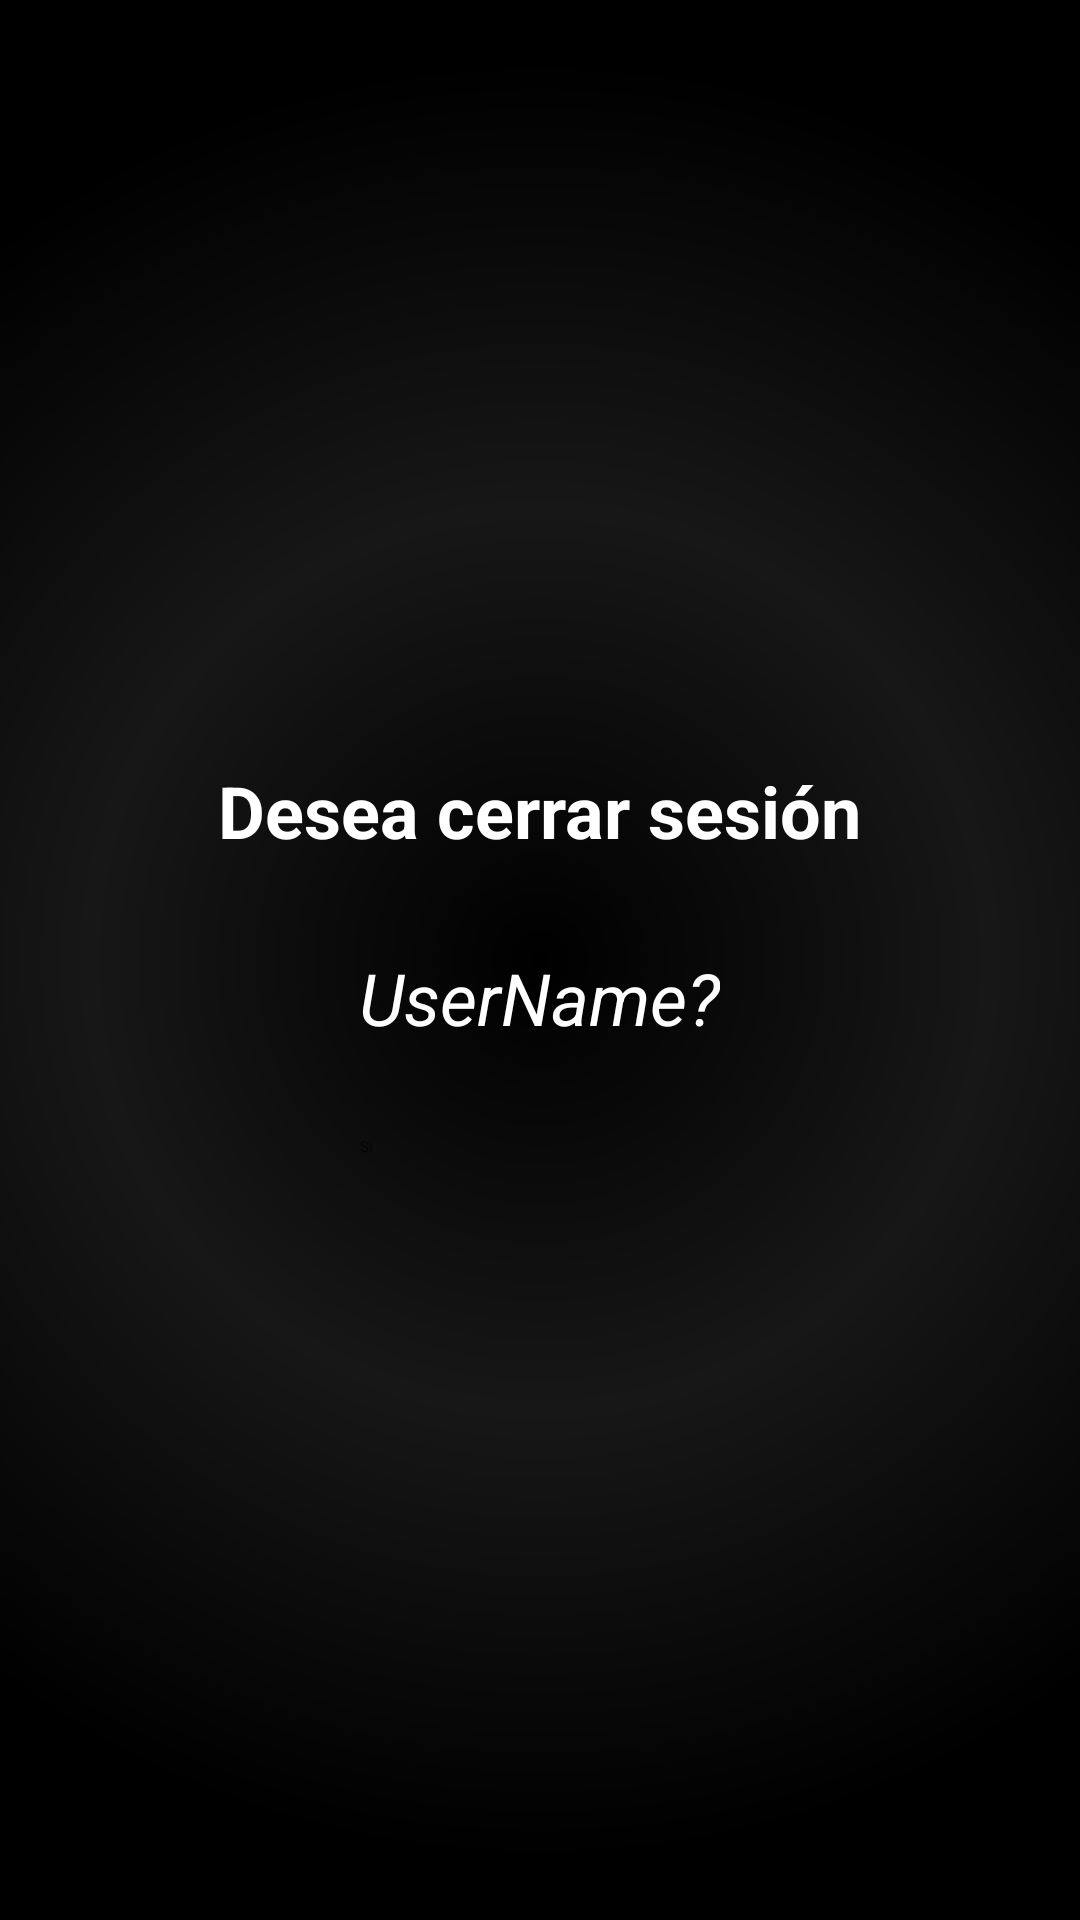

The Android layout XML behind this screen, and the referenced resources:
<!-- AndroidManifest.xml: application theme Theme.Proyecto -->
<!-- res/layout/fragment_exit.xml -->
<?xml version="1.0" encoding="utf-8"?>
<LinearLayout
    xmlns:android="http://schemas.android.com/apk/res/android"
    xmlns:app="http://schemas.android.com/apk/res-auto"
    xmlns:tools="http://schemas.android.com/tools"
    android:layout_width="match_parent"
    android:layout_height="match_parent"
    android:orientation="vertical"
    android:gravity="center"
    android:background="@drawable/exit_bg"
    tools:context=".ui.ExitFragment">

    <TextView
        android:id="@+id/lblTitle"
        android:layout_width="wrap_content"
        android:layout_height="wrap_content"
        android:text="Desea cerrar sesión"
        android:textColor="@color/white"
        android:textSize="24dp"
        android:textStyle="bold" />

    <TextView
        android:id="@+id/lblUserName"
        android:layout_width="wrap_content"
        android:layout_height="wrap_content"
        android:layout_marginTop="30dp"
        android:text="UserName?"
        android:textColor="@color/white"
        android:textSize="24dp"
        android:textStyle="italic" />

    <Button
        android:id="@+id/btnCerrar"
        android:layout_width="120dp"
        android:layout_height="wrap_content"
        android:layout_marginTop="30dp"
        android:alpha="0.7"
        android:backgroundTint="@color/white"
        android:text="Si"
        android:textColor="@color/black" />

</LinearLayout>
<!-- resources referenced by this layout -->
<resources>
  <color name="black">#FF000000</color>
  <color name="white">#FFFFFFFF</color>
  <!-- drawable exit_bg (drawable) -->
  <?xml version="1.0" encoding="utf-8"?>
  <shape xmlns:android="http://schemas.android.com/apk/res/android">
      <gradient
          android:endColor="@color/black"
          android:centerColor="#171717"
          android:gradientRadius="300dp"
          android:startColor="@color/black"
          android:type="radial"
          />
  </shape>
</resources>
